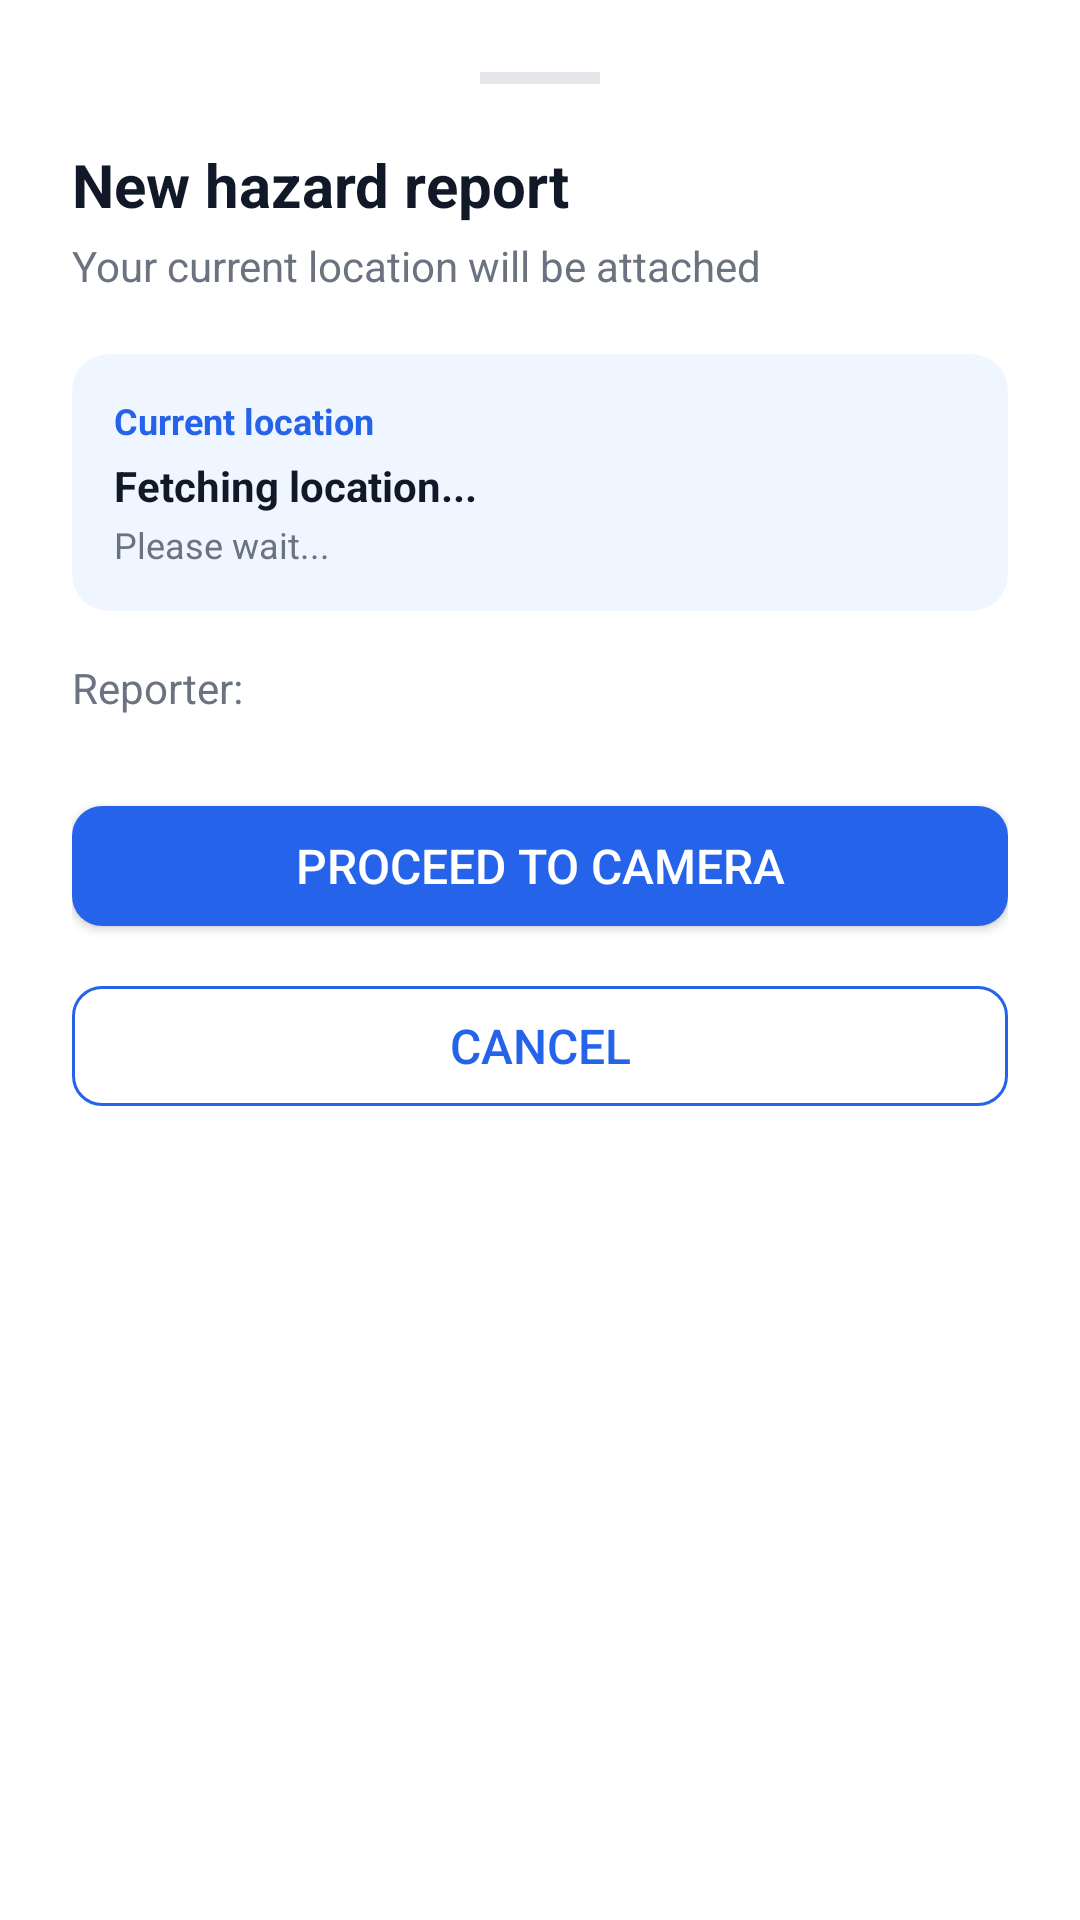

Here is an Android app screen rendered from its layout file. Give the layout XML and the strings, colors and styles it references.
<!-- AndroidManifest.xml: application theme Theme.MDRRMO -->
<!-- res/layout/bottom_sheet_report.xml -->
<?xml version="1.0" encoding="utf-8"?>
<LinearLayout
    xmlns:android="http://schemas.android.com/apk/res/android"
    xmlns:app="http://schemas.android.com/apk/res-auto"
    android:layout_width="match_parent"
    android:layout_height="wrap_content"
    android:orientation="vertical"
    android:padding="24dp"
    android:background="@color/surface">

    
    <View
        android:layout_width="40dp"
        android:layout_height="4dp"
        android:layout_gravity="center_horizontal"
        android:layout_marginBottom="20dp"
        android:background="@color/border"
        android:backgroundTint="@color/border" />

    
    <TextView
        android:layout_width="wrap_content"
        android:layout_height="wrap_content"
        android:text="New hazard report"
        android:textColor="@color/text_primary"
        android:textSize="@dimen/text_xl"
        android:textStyle="bold"
        android:layout_marginBottom="4dp" />

    <TextView
        android:layout_width="wrap_content"
        android:layout_height="wrap_content"
        android:text="Your current location will be attached"
        android:textColor="@color/text_secondary"
        android:textSize="@dimen/text_md"
        android:layout_marginBottom="20dp" />

    
    <androidx.cardview.widget.CardView
        android:layout_width="match_parent"
        android:layout_height="wrap_content"
        android:layout_marginBottom="16dp"
        app:cardCornerRadius="@dimen/card_radius"
        app:cardElevation="0dp"
        app:strokeWidth="1dp"
        app:strokeColor="@color/border"
        app:cardBackgroundColor="@color/primary_light">

        <LinearLayout
            android:layout_width="match_parent"
            android:layout_height="wrap_content"
            android:orientation="vertical"
            android:padding="14dp">

            <TextView
                android:layout_width="wrap_content"
                android:layout_height="wrap_content"
                android:text="Current location"
                android:textColor="@color/primary"
                android:textSize="@dimen/text_sm"
                android:textStyle="bold"
                android:layout_marginBottom="4dp" />

            
            <TextView
                android:id="@+id/tvCoordinates"
                android:layout_width="wrap_content"
                android:layout_height="wrap_content"
                android:text="Fetching location..."
                android:textColor="@color/text_primary"
                android:textSize="@dimen/text_md"
                android:textStyle="bold" />

            
            <TextView
                android:id="@+id/tvAddress"
                android:layout_width="wrap_content"
                android:layout_height="wrap_content"
                android:text="Please wait..."
                android:textColor="@color/text_secondary"
                android:textSize="@dimen/text_sm"
                android:layout_marginTop="2dp" />

        </LinearLayout>
    </androidx.cardview.widget.CardView>

    
    <LinearLayout
        android:layout_width="match_parent"
        android:layout_height="wrap_content"
        android:orientation="horizontal"
        android:layout_marginBottom="24dp">

        <TextView
            android:layout_width="wrap_content"
            android:layout_height="wrap_content"
            android:text="Reporter: "
            android:textColor="@color/text_secondary"
            android:textSize="@dimen/text_md" />

        <TextView
            android:id="@+id/tvReporterName"
            android:layout_width="wrap_content"
            android:layout_height="wrap_content"
            android:textColor="@color/text_primary"
            android:textSize="@dimen/text_md"
            android:textStyle="bold" />

    </LinearLayout>

    
    <com.google.android.material.button.MaterialButton
        android:id="@+id/btnProceedToCamera"
        android:layout_width="match_parent"
        android:layout_height="@dimen/button_height"
        android:text="Proceed to camera"
        android:textSize="@dimen/text_lg"
        android:layout_marginBottom="8dp" />

    
    <com.google.android.material.button.MaterialButton
        android:id="@+id/btnCancel"
        style="@style/Widget.MDRRMO.Button.Outlined"
        android:layout_width="match_parent"
        android:layout_height="@dimen/button_height"
        android:text="Cancel"
        android:textSize="@dimen/text_lg"
        android:layout_marginBottom="8dp" />

</LinearLayout>
<!-- resources referenced by this layout -->
<resources>
  <color name="border">#E5E7EB</color>
  <color name="primary">#2563EB</color>
  <color name="primary_light">#EFF6FF</color>
  <color name="surface">#FFFFFF</color>
  <color name="text_primary">#111827</color>
  <color name="text_secondary">#6B7280</color>
  <dimen name="button_height">52dp</dimen>
  <dimen name="card_radius">12dp</dimen>
  <dimen name="text_lg">16sp</dimen>
  <dimen name="text_md">14sp</dimen>
  <dimen name="text_sm">12sp</dimen>
  <dimen name="text_xl">20sp</dimen>
  <style name="Widget.MDRRMO.Button.Outlined" parent="Widget.MaterialComponents.Button.OutlinedButton">
          <item name="android:minHeight">@dimen/button_height</item>
          <item name="cornerRadius">@dimen/button_radius</item>
          <item name="strokeColor">@color/primary</item>
          <item name="android:textColor">@color/primary</item>
          <item name="android:textSize">@dimen/text_lg</item>
      </style>
  <style name="Theme.MDRRMO" parent="Theme.MaterialComponents.Light.NoActionBar">
          <item name="colorPrimary">@color/primary</item>
          <item name="colorPrimaryDark">@color/primary_dark</item>
          <item name="colorAccent">@color/primary</item>
          <item name="android:windowBackground">@color/background</item>
          <item name="android:statusBarColor">@color/surface</item>
          
          <item name="android:windowLightStatusBar">true</item>
  
          
          <item name="materialCardViewStyle">@style/Widget.MDRRMO.CardView</item>
  
          
          <item name="materialButtonStyle">@style/Widget.MDRRMO.Button</item>
      </style>
  <dimen name="button_radius">10dp</dimen>
  <color name="primary_dark">#1D4ED8</color>
  <color name="background">#F9FAFB</color>
  <style name="Widget.MDRRMO.CardView" parent="Widget.MaterialComponents.CardView">
          <item name="cardCornerRadius">@dimen/card_radius</item>
          <item name="cardElevation">0dp</item>       
          <item name="strokeWidth">1dp</item>
          <item name="strokeColor">@color/border</item>
          <item name="cardBackgroundColor">@color/surface</item>
      </style>
  <style name="Widget.MDRRMO.Button" parent="Widget.MaterialComponents.Button">
          <item name="android:minHeight">@dimen/button_height</item>
          <item name="cornerRadius">@dimen/button_radius</item>
          <item name="backgroundTint">@color/primary</item>
          <item name="android:textColor">@color/surface</item>
          <item name="android:textSize">@dimen/text_lg</item>
          <item name="android:letterSpacing">0</item>
      </style>
</resources>
